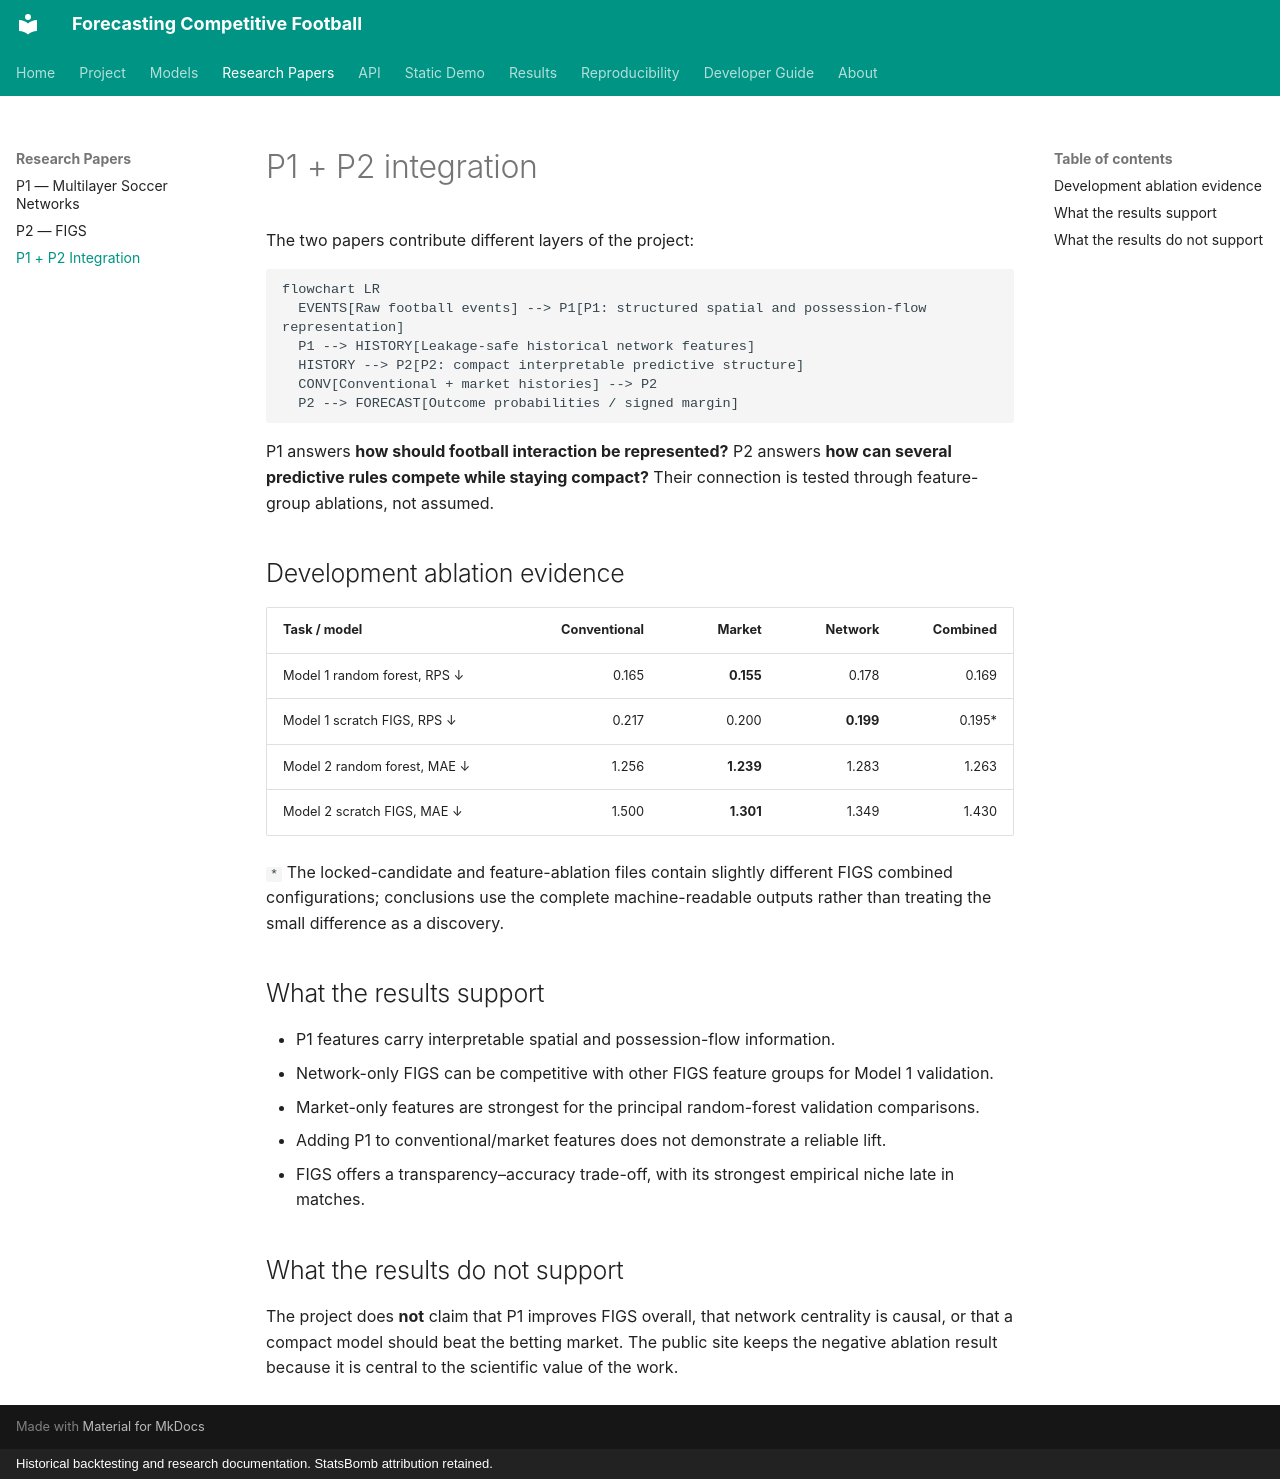

repository: Mana-Peiravian/forecasting-competitive-football · page: papers/p1_p2/index.html · generator: mkdocs · copyright: Historical backtesting and research documentation. StatsBomb attribution retained.

# P1 + P2 integration

The two papers contribute different layers of the project:

```mermaid
flowchart LR
  EVENTS[Raw football events] --> P1[P1: structured spatial and possession-flow representation]
  P1 --> HISTORY[Leakage-safe historical network features]
  HISTORY --> P2[P2: compact interpretable predictive structure]
  CONV[Conventional + market histories] --> P2
  P2 --> FORECAST[Outcome probabilities / signed margin]
```

P1 answers **how should football interaction be represented?** P2 answers **how can several predictive rules compete while staying compact?** Their connection is tested through feature-group ablations, not assumed.

## Development ablation evidence

| Task / model | Conventional | Market | Network | Combined |
|---|---:|---:|---:|---:|
| Model 1 random forest, RPS ↓ | 0.165 | **0.155** | 0.178 | 0.169 |
| Model 1 scratch FIGS, RPS ↓ | 0.217 | 0.200 | **0.199** | 0.195* |
| Model 2 random forest, MAE ↓ | 1.256 | **1.239** | 1.283 | 1.263 |
| Model 2 scratch FIGS, MAE ↓ | 1.500 | **1.301** | 1.349 | 1.430 |

`*` The locked-candidate and feature-ablation files contain slightly different FIGS combined configurations; conclusions use the complete machine-readable outputs rather than treating the small difference as a discovery.

## What the results support

- P1 features carry interpretable spatial and possession-flow information.
- Network-only FIGS can be competitive with other FIGS feature groups for Model 1 validation.
- Market-only features are strongest for the principal random-forest validation comparisons.
- Adding P1 to conventional/market features does not demonstrate a reliable lift.
- FIGS offers a transparency–accuracy trade-off, with its strongest empirical niche late in matches.

## What the results do not support

The project does **not** claim that P1 improves FIGS overall, that network centrality is causal, or that a compact model should beat the betting market. The public site keeps the negative ablation result because it is central to the scientific value of the work.
